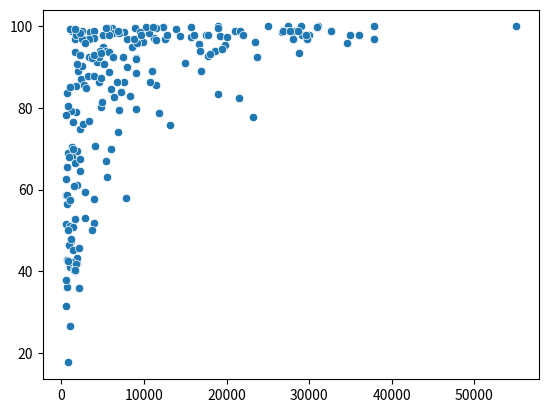

Recreate this plot in Python.
# Import Matplotlib and Seaborn
import matplotlib.pyplot as plt
import seaborn as sns
import numpy as np

gdp = [700.0,4500.0,6000.0,8000.0,19000.0,1900.0,8600.0,11000.0,11200.0,3500.0,28000.0,29000.0,30000.0,3400.0,16700.0,16900.0,1900.0,15700.0,6100.0,29100.0,4900.0,1100.0,36000.0,1300.0,2400.0,6100.0,9000.0,7600.0,16000.0,18600.0,7600.0,1100.0,1800.0,600.0,1900.0,1800.0,29800.0,1400.0,35000.0,1100.0,1200.0,9900.0,5000.0,6300.0,700.0,700.0,700.0,5000.0,9100.0,1400.0,10600.0,2900.0,19200.0,15700.0,31100.0,1300.0,5400.0,6000.0,500.0,3300.0,4000.0,4800.0,2700.0,700.0,12300.0,700.0,22000.0,5800.0,27400.0,27600.0,8300.0,17500.0,5500.0,1700.0,600.0,2500.0,27600.0,2200.0,17500.0,20000.0,20000.0,5000.0,8000.0,21000.0,4100.0,20000.0,2100.0,800.0,4000.0,1600.0,2600.0,28800.0,13900.0,30900.0,2900.0,3200.0,7000.0,1500.0,29600.0,21000.0,19800.0,26700.0,3900.0,28200.0,24800.0,4300.0,6300.0,1000.0,800.0,1300.0,17800.0,19000.0,1600.0,1700.0,10200.0,4800.0,3000.0,1000.0,6400.0,25000.0,11400.0,55100.0,19400.0,6700.0,800.0,600.0,9000.0,3900.0,900.0,17700.0,1600.0,14400.0,1800.0,11400.0,2600.0,9000.0,2000.0,1800.0,27000.0,1800.0,3400.0,4000.0,1200.0,7200.0,5000.0,1400.0,28600.0,11400.0,15000.0,21600.0,2300.0,800.0,900.0,12500.0,37800.0,13100.0,2100.0,9000.0,6300.0,2200.0,4700.0,5100.0,4600.0,11100.0,18000.0,16800.0,21500.0,5800.0,7000.0,8900.0,1300.0,2500.0,8800.0,5400.0,6900.0,2900.0,5600.0,34600.0,1200.0,11800.0,1600.0,2200.0,7800.0,500.0,23700.0,13300.0,19000.0,1700.0,500.0,10700.0,22000.0,3700.0,1900.0,4000.0,4900.0,26800.0,32700.0,3300.0,23400.0,1000.0,600.0,7400.0,1500.0,2200.0,9500.0,6900.0,6700.0,5800.0,9600.0,1100.0,1400.0,5400.0,23200.0,27700.0,37800.0,12800.0,1700.0,2900.0,4800.0,2500.0,17200.0,3700.0,800.0,np.nan,800.0,800.0,1900.0]
phones = [3.2,71.2,78.1,259.5,497.2,7.8,460.0,549.9,220.4,195.7,516.1,565.5,452.2,137.1,460.6,281.3,7.3,481.9,319.1,462.6,115.7,9.7,851.4,14.3,71.9,215.4,80.5,225.3,506.5,237.2,336.3,7.0,10.1,3.4,2.6,5.7,552.2,169.6,836.3,2.3,1.3,213.0,266.7,176.2,24.5,0.2,3.7,289.9,340.7,14.6,420.4,74.7,np.nan,314.3,614.6,22.8,304.8,97.4,np.nan,125.6,131.8,142.4,18.5,7.9,333.8,8.2,503.8,112.6,405.3,586.4,255.6,194.5,27.4,26.8,244.3,146.6,667.9,14.4,877.7,589.7,448.9,364.5,463.8,492.0,92.1,842.4,2.7,7.4,143.5,16.9,67.5,546.7,336.2,647.7,45.4,52.0,276.4,38.6,500.5,676.0,462.3,430.9,124.0,461.2,811.3,104.5,164.1,8.1,42.7,42.4,486.1,211.0,84.0,14.1,321.4,255.6,23.7,2.3,127.1,585.5,223.4,515.4,384.9,260.0,3.6,7.9,179.0,90.0,6.4,505.0,91.2,394.4,12.9,289.3,49.7,181.6,114.8,208.1,1035.6,55.1,np.nan,40.4,3.5,62.6,143.0,15.9,460.8,365.3,252.2,441.7,39.7,1.9,9.3,254.7,461.7,85.5,31.8,325.6,137.9,10.9,49.2,79.5,38.4,306.3,399.2,283.1,232.0,380.9,196.9,280.6,2.7,293.3,638.9,303.3,683.2,190.9,75.2,704.3,36.2,140.6,22.2,285.8,262.4,4.0,411.4,220.1,406.1,13.4,11.3,107.0,453.5,61.5,16.3,184.7,30.8,715.0,680.9,153.8,591.0,33.5,4.0,108.9,10.6,97.7,303.5,123.6,269.5,74.6,269.5,59.3,3.6,259.9,475.3,543.5,898.0,291.4,62.9,32.6,140.1,187.7,652.8,118.6,145.2,np.nan,37.2,8.2,26.8]
percent_literate = [36.0,86.5,70.0,97.0,100.0,42.0,95.0,89.0,97.1,98.6,97.0,100.0,98.0,97.0,95.6,89.1,43.1,97.4,99.6,98.0,94.1,40.9,98.0,42.2,87.2,np.nan,79.8,86.4,97.8,93.9,98.6,26.6,85.3,51.6,69.4,79.0,97.0,76.6,98.0,51.0,47.5,96.2,90.9,92.5,56.5,65.5,83.8,95.0,96.0,50.9,98.5,97.0,97.6,99.9,100.0,67.9,94.0,84.7,58.6,92.5,57.7,80.2,85.7,58.6,99.8,42.7,np.nan,93.7,100.0,99.0,83.0,98.0,63.2,40.1,np.nan,99.0,99.0,74.8,np.nan,97.5,np.nan,98.0,90.0,99.0,70.6,np.nan,35.9,42.4,98.8,52.9,76.2,93.5,99.4,99.9,59.5,87.9,79.4,40.4,98.0,np.nan,95.4,98.6,87.9,99.0,np.nan,91.3,98.4,85.1,np.nan,99.0,97.9,83.5,97.0,66.4,99.8,87.4,84.8,57.5,82.6,100.0,99.6,100.0,94.5,np.nan,68.9,62.7,88.7,97.2,46.4,92.8,93.7,97.7,41.7,85.6,np.nan,92.2,89.0,99.1,99.0,97.8,97.0,51.7,47.8,84.0,np.nan,45.2,99.0,96.7,91.0,99.0,67.5,17.6,68.0,97.0,100.0,75.8,45.7,92.0,92.6,64.6,94.0,90.9,92.6,99.8,93.3,94.1,82.5,88.9,98.4,99.6,70.4,97.0,97.0,67.0,99.0,96.0,99.7,96.0,79.3,78.8,40.2,93.0,58.0,31.4,92.5,np.nan,99.7,np.nan,37.8,86.4,97.9,92.3,61.1,93.0,81.6,99.0,99.0,76.9,96.1,99.4,78.2,92.6,60.9,98.5,98.6,74.2,86.5,98.0,98.0,np.nan,69.9,99.7,77.9,99.0,97.0,98.0,99.3,53.0,93.4,90.3,np.nan,50.0,np.nan,np.nan,50.2,80.6,90.7]

# Change this scatter plot to have percent literate on the y-axis
# sns.scatterplot(x=gdp, y=phones)
sns.scatterplot(x=gdp, y=percent_literate)

# Show plot
plt.show()